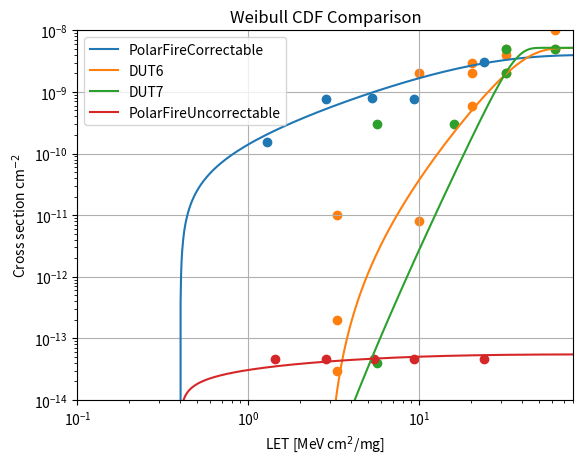

Reproduce this figure in Python. (Note: this script raises an exception after producing the figure.)
import numpy as np
import matplotlib.pyplot as plt

WD = {}

WD["PolarFireCorrectable"] = {
    "L0": 0.4, 
    "W": 18,
    "S": 0.98,
    "A0": 4.01e-9,
    "color": 'C0'
}
WD["DUT6"] = {
    "L0": 2.801, 
    "W": 37.833,
    "S": 2.972,
    "A0": 5.185E-09,
    "color": 'C1'
}
WD["DUT7"] = {
    "L0": 0.851, 
    "W": 35.460,
    "S": 5.575,
    "A0": 5.205E-09,
    "color": 'C2'
}
# W["DUT6+7"] = {
#     "L0": 0.11214, 
#     "W": 36.4286,
#     "S": 4.44737,
#     "A0": 5.1852E-09
# }
# W["nanoXplore "] = {
#     "L0": 0.11, 
#     "W": 36,
#     "S": 4.4,
#     "A0": 5.2E-09
# }
WD["PolarFireUncorrectable"] = {
    "L0": 0.4,
    "W": 1,
    "S": 0.4,
    "A0": 5.5e-14,
    "color": 'C3'
}


### Data points
WD["PolarFireCorrectable"]["LET"] = [1.285140562248996, 2.831325301204819, 5.291164658634538, 9.29718875502008, 23.84538152610442]
WD["PolarFireCorrectable"]["Rate"] = [1.5262399906547595e-10, 7.644950712394795e-10, 7.911576418029598e-10, 7.777121046581536e-10, 3.012369131206531e-9]

WD["PolarFireUncorrectable"]["LET"] = [1.4257028112449799, 2.831325301204819, 5.431726907630522, 9.29718875502008, 23.84538152610442]
WD["PolarFireUncorrectable"]["Rate"] = [4.6150786268561354e-14, 4.6150786268561354e-14, 4.536453022869048e-14, 4.695066966348511e-14, 4.536453022869048e-14]

WD["DUT6"]["LET"] = [3.3, 10, 20.4, 32.4, 62.5, 3.3, 20.4, 32.4, 62.5, 3.3, 10, 20.4, 32.4]
WD["DUT6"]["Rate"] = [3E-14, 8E-12, 6E-10, 2E-09, 5E-09, 2E-13, 2E-09, 4E-09, 1E-08, 1E-11, 2E-09, 3E-09, 5E-09]

WD["DUT7"]["LET"] = [5.7, 16, 32.4, 62.5, 5.7, 32.4, 62.5]
WD["DUT7"]["Rate"] = [4E-14, 3E-10, 2E-09, 5E-09, 3E-10, 5E-09, 2E-08]

# def weibull_cdf(x, L0, W, S, A0):
    # return 1 - np.exp(-((x - L0) / W) ** S * A0)

    
def f(LET, L0, W, S, A0):
    """
    Parameters:
    LET (numpy.ndarray): Array of LET values.

    Returns:
    numpy.ndarray: Array of rate estimates.
    """
    
    result = np.zeros_like(LET)
    # Remove all values of LET that are less than x0
    mask = LET > L0
    # A * (1 - np.exp(-((x - x0) / W) ** s))
    result[mask] = A0 * (1 - np.exp(-((LET[mask] - L0) / W) ** S))

    return result

x = np.geomspace(1e-1, 100, 1000)
#print(x)

plt.figure()

# WD.pop("PolarFireCorrectable")
# WD.pop("PolarFireUncorrectable")
# WD.pop("DUT6")
# WD.pop("DUT7")

for key in WD:
    print(key)
    L0 = WD[key]["L0"]
    W = WD[key]["W"]
    S = WD[key]["S"]
    A0 = WD[key]["A0"]
    # y = weibull_cdf(x, L0, W, S, A0)
    y = f(x, L0, W, S, A0)
    plt.plot(x, y, label=key, color=WD[key]["color"])

# Plot data points
for key in WD:
    plt.scatter(WD[key]["LET"], WD[key]["Rate"], color=WD[key]["color"])

plt.xlabel('LET [MeV cm$^2$/mg]')
plt.ylabel('Cross section cm$^{-2}$')
plt.title('Weibull CDF Comparison')
plt.legend(loc='upper left')
plt.grid(True)
plt.xscale('log')
plt.yscale('log')
plt.xlim(1e-1, 80)
plt.ylim(1e-14, 1e-8)
#plt.show()
plt.savefig("/l/triton_work/Python/GRAS/SEE/WeibullCDFComparison.pdf", format='pdf', bbox_inches='tight')